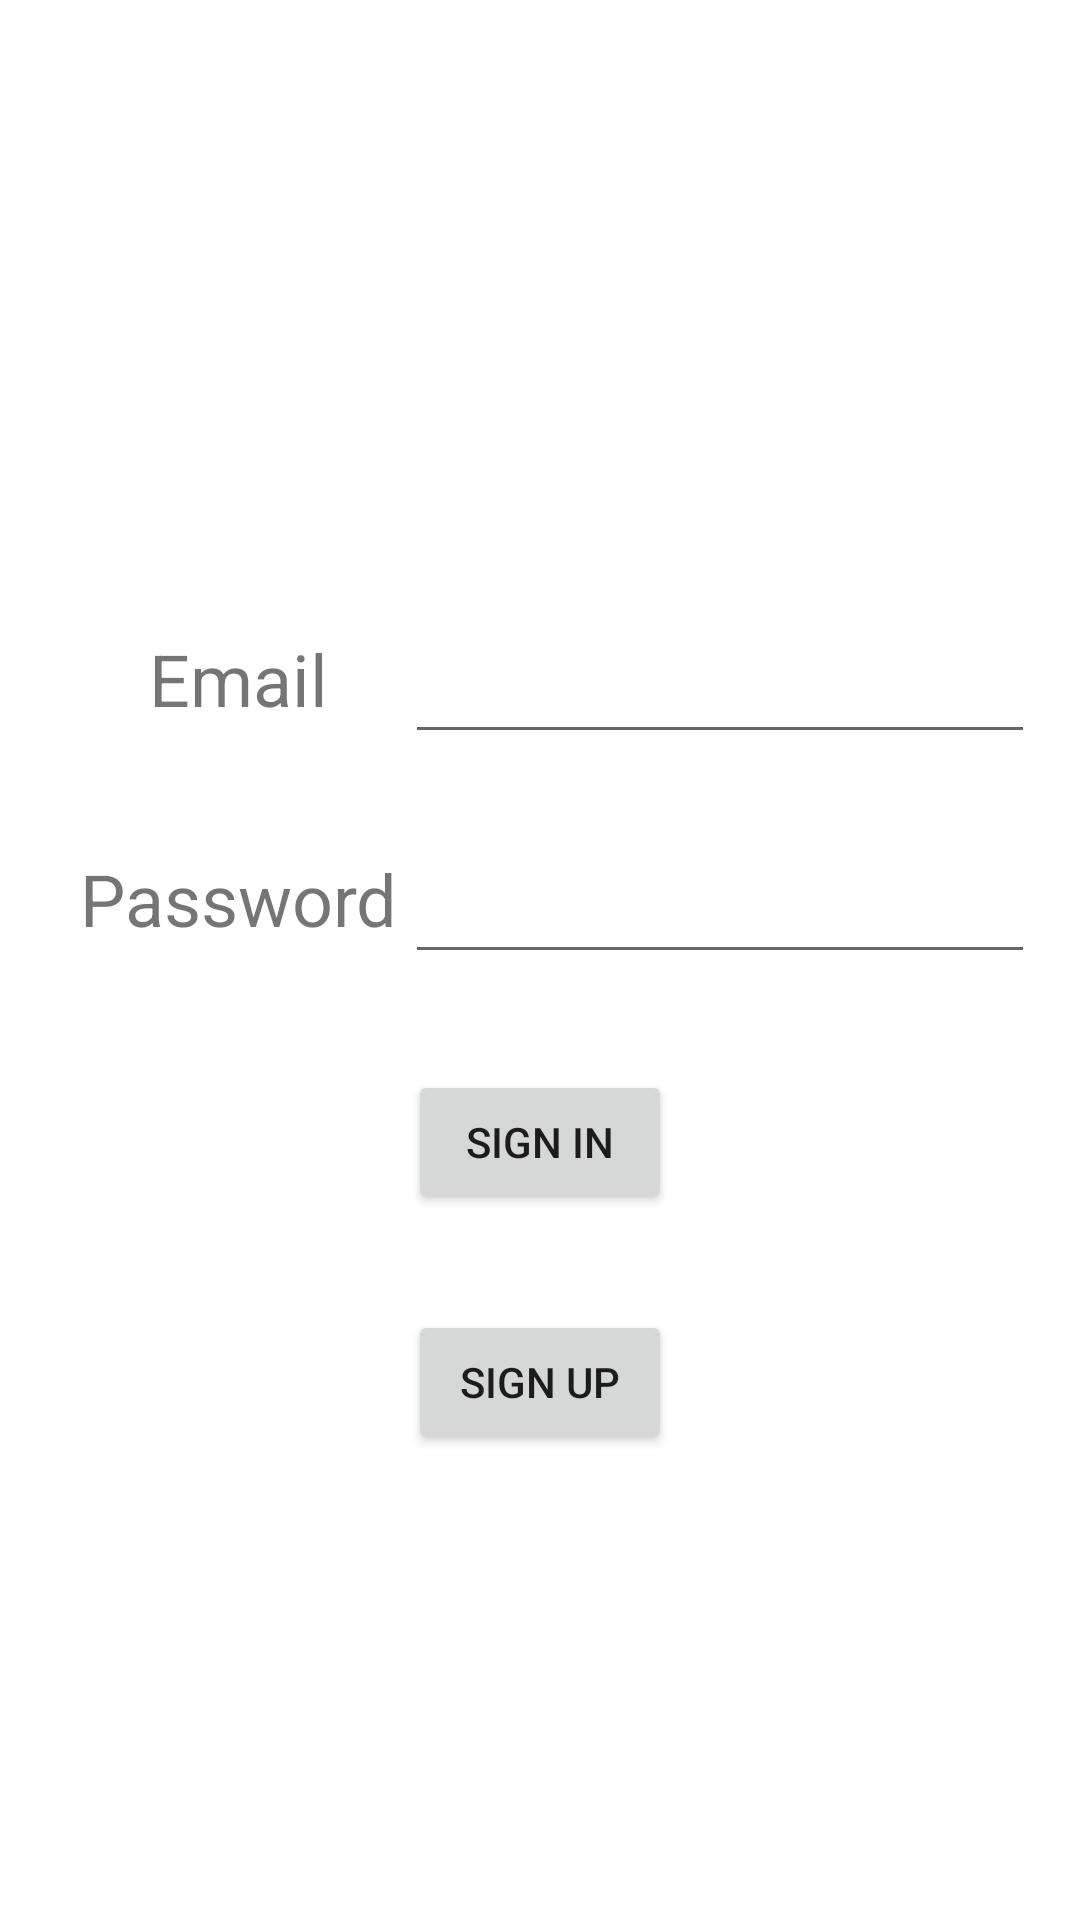

Here is an Android app screen rendered from its layout file. Give the layout XML and the strings, colors and styles it references.
<!-- AndroidManifest.xml: application theme Theme.Diet_Manager -->
<!-- res/layout/activity_main.xml -->
<?xml version="1.0" encoding="utf-8"?>
<androidx.constraintlayout.widget.ConstraintLayout xmlns:android="http://schemas.android.com/apk/res/android"
    xmlns:app="http://schemas.android.com/apk/res-auto"
    xmlns:tools="http://schemas.android.com/tools"
    android:layout_width="match_parent"
    android:layout_height="match_parent"
    tools:context=".MainActivity">

    <TextView
        android:id="@+id/textView2"
        android:layout_width="wrap_content"
        android:layout_height="wrap_content"
        android:layout_marginStart="32dp"
        android:layout_marginTop="210dp"
        android:layout_marginEnd="8dp"
        android:text="@string/Email"
        android:textSize="24sp"
        app:layout_constraintEnd_toStartOf="@+id/mailid"
        app:layout_constraintStart_toStartOf="parent"
        app:layout_constraintTop_toTopOf="parent" />

    <TextView
        android:id="@+id/textView3"
        android:layout_width="wrap_content"
        android:layout_height="wrap_content"
        android:layout_marginStart="32dp"
        android:layout_marginTop="32dp"
        android:layout_marginEnd="8dp"
        android:text="@string/Password"
        android:textSize="24sp"
        app:layout_constraintEnd_toStartOf="@+id/pw"
        app:layout_constraintStart_toStartOf="parent"
        app:layout_constraintTop_toBottomOf="@+id/mailid" />

    <EditText
        android:id="@+id/mailid"
        android:layout_width="210dp"
        android:layout_height="wrap_content"
        android:layout_marginStart="120dp"
        android:layout_marginTop="210dp"
        android:ems="10"
        android:inputType="textPersonName"
        app:layout_constraintEnd_toEndOf="parent"
        app:layout_constraintStart_toStartOf="parent"
        app:layout_constraintTop_toTopOf="parent" />

    <EditText
        android:id="@+id/pw"
        android:layout_width="wrap_content"
        android:layout_height="wrap_content"
        android:layout_marginStart="120dp"
        android:layout_marginTop="32dp"
        android:ems="10"
        android:inputType="textPassword"
        app:layout_constraintEnd_toEndOf="parent"
        app:layout_constraintStart_toStartOf="parent"
        app:layout_constraintTop_toBottomOf="@+id/mailid" />

    <Button
        android:id="@+id/signin"
        android:layout_width="wrap_content"
        android:layout_height="wrap_content"
        android:layout_marginTop="32dp"
        android:layout_marginBottom="32dp"
        android:text="SIGN IN"
        app:layout_constraintBottom_toTopOf="@+id/signup"
        app:layout_constraintEnd_toEndOf="parent"
        app:layout_constraintStart_toStartOf="parent"
        app:layout_constraintTop_toBottomOf="@+id/pw" />

    <Button
        android:id="@+id/signup"
        android:layout_width="wrap_content"
        android:layout_height="wrap_content"
        android:layout_marginTop="32dp"
        android:text="SIGN UP"
        app:layout_constraintEnd_toEndOf="parent"
        app:layout_constraintStart_toStartOf="parent"
        app:layout_constraintTop_toBottomOf="@+id/signin" />

</androidx.constraintlayout.widget.ConstraintLayout>
<!-- resources referenced by this layout -->
<resources>
  <string name="Email">Email</string>
  <string name="Password">Password</string>
  <style name="Theme.Diet_Manager" parent="Theme.MaterialComponents.DayNight.NoActionBar">
          
          <item name="colorPrimary">@color/purple_500</item>
          <item name="colorPrimaryVariant">@color/purple_700</item>
          <item name="colorOnPrimary">@color/white</item>
          
          <item name="colorSecondary">@color/teal_200</item>
          <item name="colorSecondaryVariant">@color/teal_700</item>
          <item name="colorOnSecondary">@color/black</item>
          
          <item name="android:statusBarColor" tools:targetApi="l">?attr/colorPrimaryVariant</item>
          
      </style>
  <!-- not gathered from this repository: default colours our renderer supplied (Android Studio template values) -->
  <color name="purple_500">#FF6200EE</color>
  <color name="purple_700">#FF3700B3</color>
  <color name="teal_200">#FF03DAC5</color>
  <color name="teal_700">#FF018786</color>
  <color name="black">#FF000000</color>
  <color name="white">#FFFFFFFF</color>
</resources>
